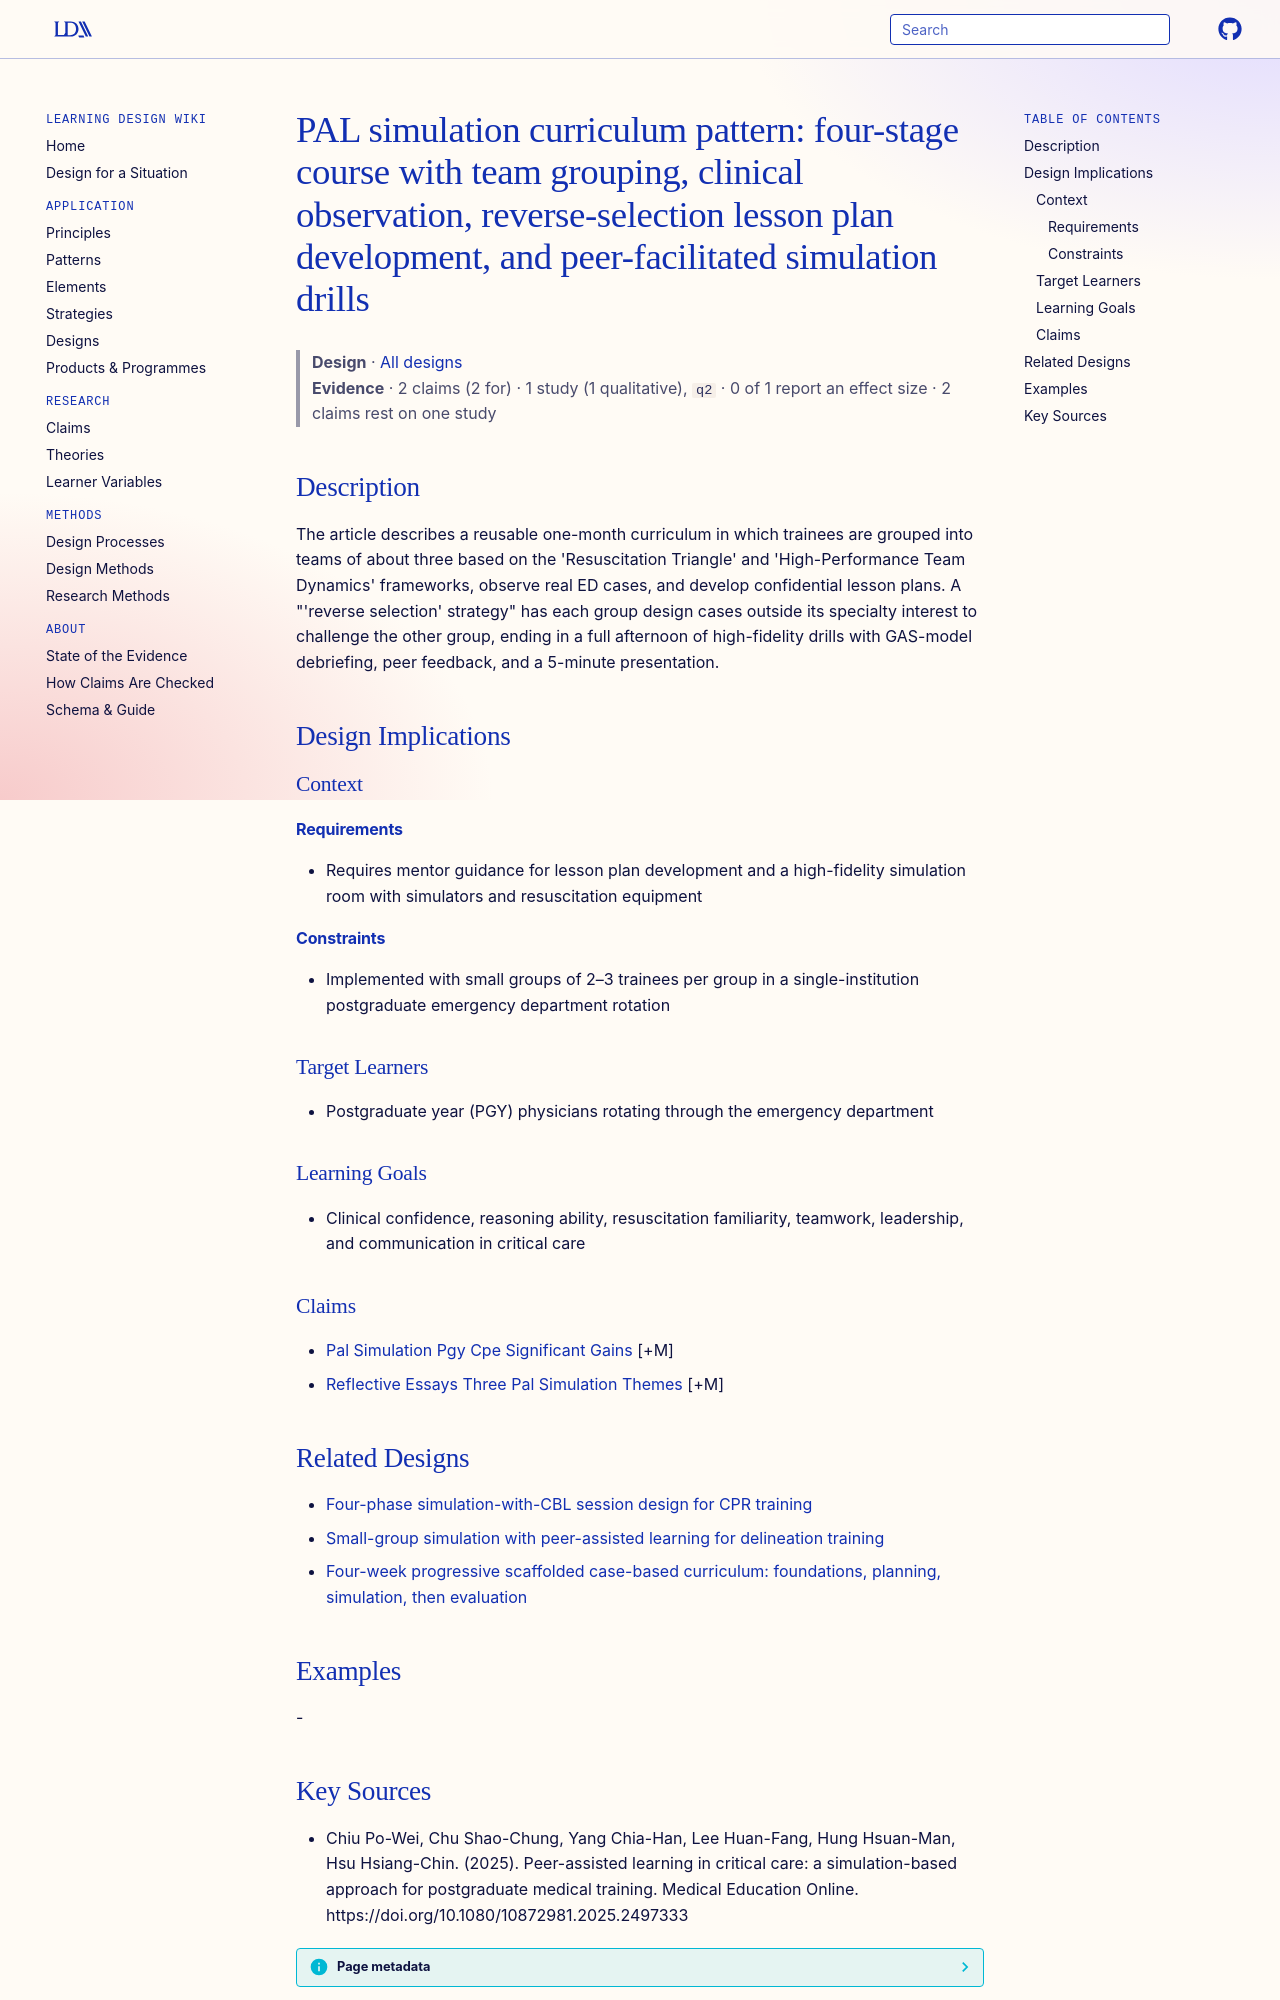

repository: Learning-Design-Alliance/learning-wiki · page: designs/pal-simulation-four-stage-reverse-selection-pattern/index.html · generator: mkdocs

---
type: design
id: pal-simulation-four-stage-reverse-selection-pattern
title: "PAL simulation curriculum pattern: four-stage course with team grouping, clinical observation, reverse-selection lesson plan development, and peer-facilitated simulation drills"
description: "The article describes a reusable one-month curriculum in which trainees are grouped into teams of about three based on the 'Resuscitation Triangle' and 'High-Performance Team Dynamics' frameworks, observe real ED case..."
status: review
generated:
  by: "process:settle-candidates"
  at: 2026-11-06
sources:
  - id: chiu-po-wei-2025
    resource: "https://doi.org/10.1080/10872981.2025.2497333"
    title: "Chiu Po-Wei, Chu Shao-Chung, Yang Chia-Han, Lee Huan-Fang, Hung Hsuan-Man, Hsu Hsiang-Chin. (2025). Peer-assisted learning in critical care: a simulation-based approach for postgraduate medical training. Medical Education Online. https://doi.org/10.1080/10872981.2025.2497333"
    author: Chiu Po-Wei, Chu Shao-Chung, Yang Chia-Han, Lee Huan-Fang, Hung Hsuan-Man, Hsu Hsiang-Chin
---

# PAL simulation curriculum pattern: four-stage course with team grouping, clinical observation, reverse-selection lesson plan development, and peer-facilitated simulation drills

> **Design** · [All designs](index.md)
> **Evidence** · 2 claims (2 for) · 1 study (1 qualitative), `q2` · 0 of 1 report an effect size · 2 claims rest on one study

## Description
The article describes a reusable one-month curriculum in which trainees are grouped into teams of about three based on the 'Resuscitation Triangle' and 'High-Performance Team Dynamics' frameworks, observe real ED cases, and develop confidential lesson plans. A "'reverse selection' strategy" has each group design cases outside its specialty interest to challenge the other group, ending in a full afternoon of high-fidelity drills with GAS-model debriefing, peer feedback, and a 5-minute presentation.

## Design Implications

### Context
#### Requirements
- Requires mentor guidance for lesson plan development and a high-fidelity simulation room with simulators and resuscitation equipment
#### Constraints
- Implemented with small groups of 2–3 trainees per group in a single-institution postgraduate emergency department rotation

### Target Learners
- Postgraduate year (PGY) physicians rotating through the emergency department

### Learning Goals
- Clinical confidence, reasoning ability, resuscitation familiarity, teamwork, leadership, and communication in critical care

### Claims
- [Pal Simulation Pgy Cpe Significant Gains](../claims/pal-simulation-pgy-cpe-significant-gains.md) [+M]
- [Reflective Essays Three Pal Simulation Themes](../claims/reflective-essays-three-pal-simulation-themes.md) [+M]

## Related Designs

- [Four-phase simulation-with-CBL session design for CPR training](four-phase-simulation-cbl-session-design-cpr.md)
- [Small-group simulation with peer-assisted learning for delineation training](small-group-pal-simulation-delineation.md)
- [Four-week progressive scaffolded case-based curriculum: foundations, planning, simulation, then evaluation](four-week-scaffolded-cbd-curriculum.md)

## Examples
-
